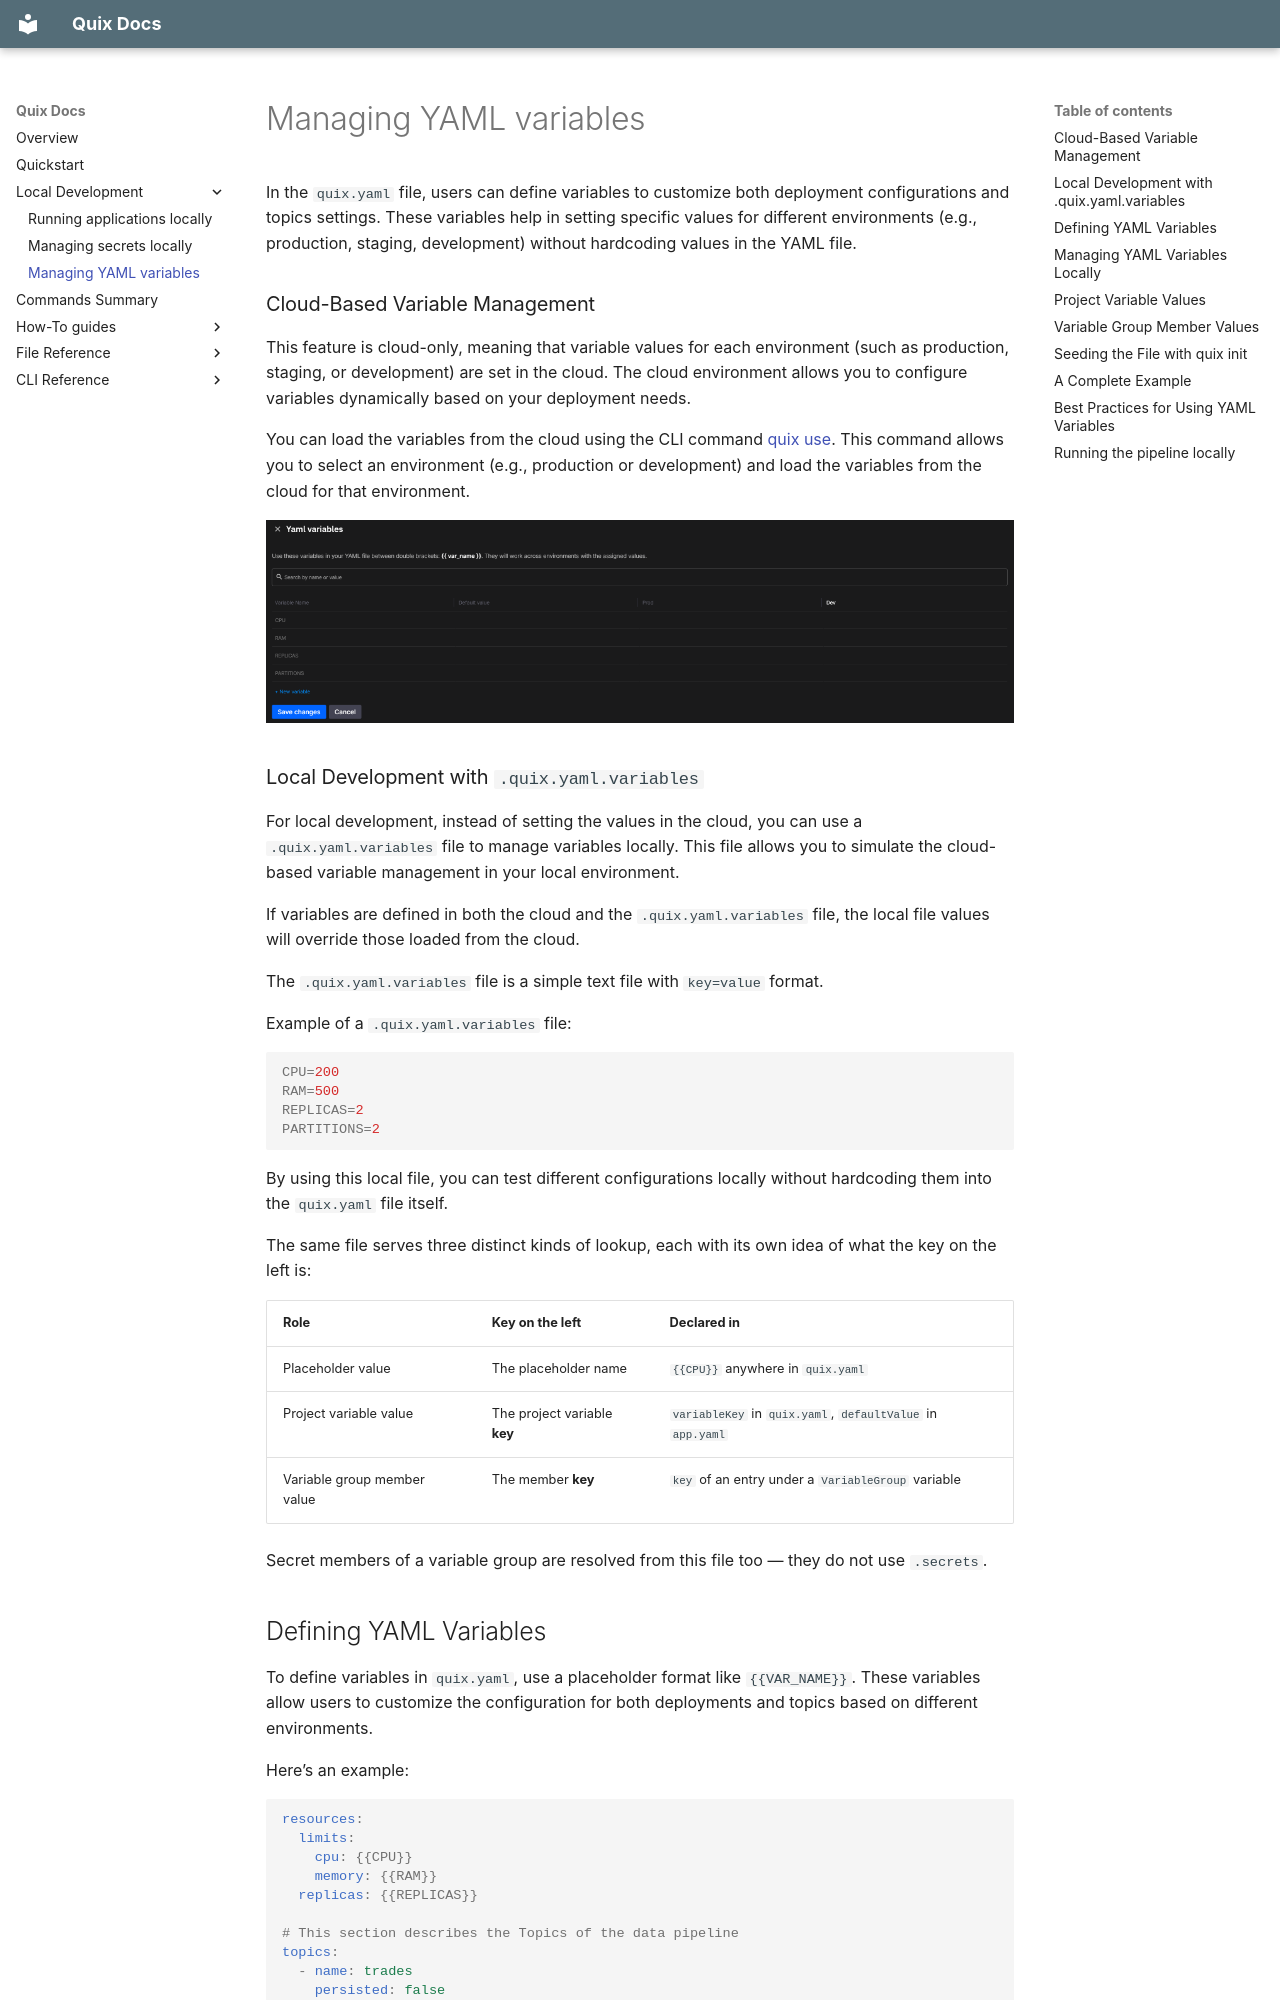

repository: quixio/quix-cli · page: local-development/local-yaml-variables/index.html · generator: mkdocs


# Managing YAML variables

In the `quix.yaml` file, users can define variables to customize both deployment configurations and topics settings. These variables help in setting specific values for different environments (e.g., production, staging, development) without hardcoding values in the YAML file.

### Cloud-Based Variable Management

This feature is cloud-only, meaning that variable values for each environment (such as production, staging, or development) are set in the cloud. The cloud environment allows you to configure variables dynamically based on your deployment needs.

You can load the variables from the cloud using the CLI command [quix use](../cli-reference/use.md). This command allows you to select an environment (e.g., production or development) and load the variables from the cloud for that environment.

![Cloud Yaml Variables](../images/yaml-variables.png)

### Local Development with `.quix.yaml.variables`

For local development, instead of setting the values in the cloud, you can use a `.quix.yaml.variables` file to manage variables locally. This file allows you to simulate the cloud-based variable management in your local environment.

If variables are defined in both the cloud and the `.quix.yaml.variables` file, the local file values will override those loaded from the cloud.

The `.quix.yaml.variables` file is a simple text file with `key=value` format.

Example of a `.quix.yaml.variables` file:

```bash
CPU=200
RAM=500
REPLICAS=2
PARTITIONS=2
```

By using this local file, you can test different configurations locally without hardcoding them into the `quix.yaml` file itself.

The same file serves three distinct kinds of lookup, each with its own idea of what the key on the left is:

| Role | Key on the left | Declared in |
|---|---|---|
| Placeholder value | The placeholder name | `{{CPU}}` anywhere in `quix.yaml` |
| Project variable value | The project variable **key** | `variableKey` in `quix.yaml`, `defaultValue` in `app.yaml` |
| Variable group member value | The member **key** | `key` of an entry under a `VariableGroup` variable |

Secret members of a variable group are resolved from this file too — they do not use `.secrets`.
